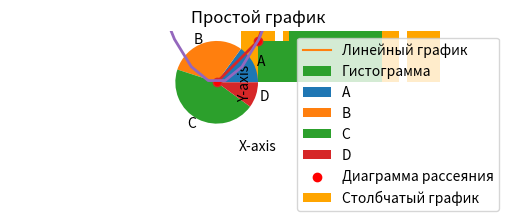

Reproduce this figure in Python.
# Библиотека matplotlib: работа с графиками
# Сначала необходимо установить библиотеку через терминал: pip install matplotlib
import matplotlib.pyplot as plt
import numpy as np

x = [1, 2, 3, 4, 5]
y = [2, 3, 5, 7, 11]

plt.plot(x, y)
plt.title("Простой график")
plt.xlabel("X-axis")
plt.ylabel("Y-axis")
plt.show()

plt.plot(x, y, label='Линейный график')
plt.bar(x, y, color='orange', label='Столбчатый график')
plt.legend(loc='right')
plt.show()

data = [1, 2, 2, 3, 3, 3, 4, 4, 4, 4]
plt.hist(data, bins=4, label='Гистограмма')
plt.show()

labels = ['A', 'B', 'C', 'D']
sizes = [15, 30, 45, 10]
plt.pie(sizes, labels=labels)
plt.show()

plt.scatter(x, y, label='Диаграмма рассеяния', color='red')
plt.xlim(-5, 7)
plt.yticks()
plt.legend()
plt.show()

x = [0, 1, 2, 3, 4, 5]
y = [i**2 for i in x]
plt.plot(x, y, linewidth=2, marker='o', markerfacecolor='red')
plt.grid(True)
plt.show()

x = np.linspace(-10, 10)
ax = plt.gca()
ax.spines['left'].set_position('center')
#ax.spines['bottom'].set_position('center')
ax.spines['top'].set_visible(False)
ax.spines['right'].set_visible(False)
y = x**2
plt.plot(x, y, linewidth=2)
plt.grid(True)
plt.show()
